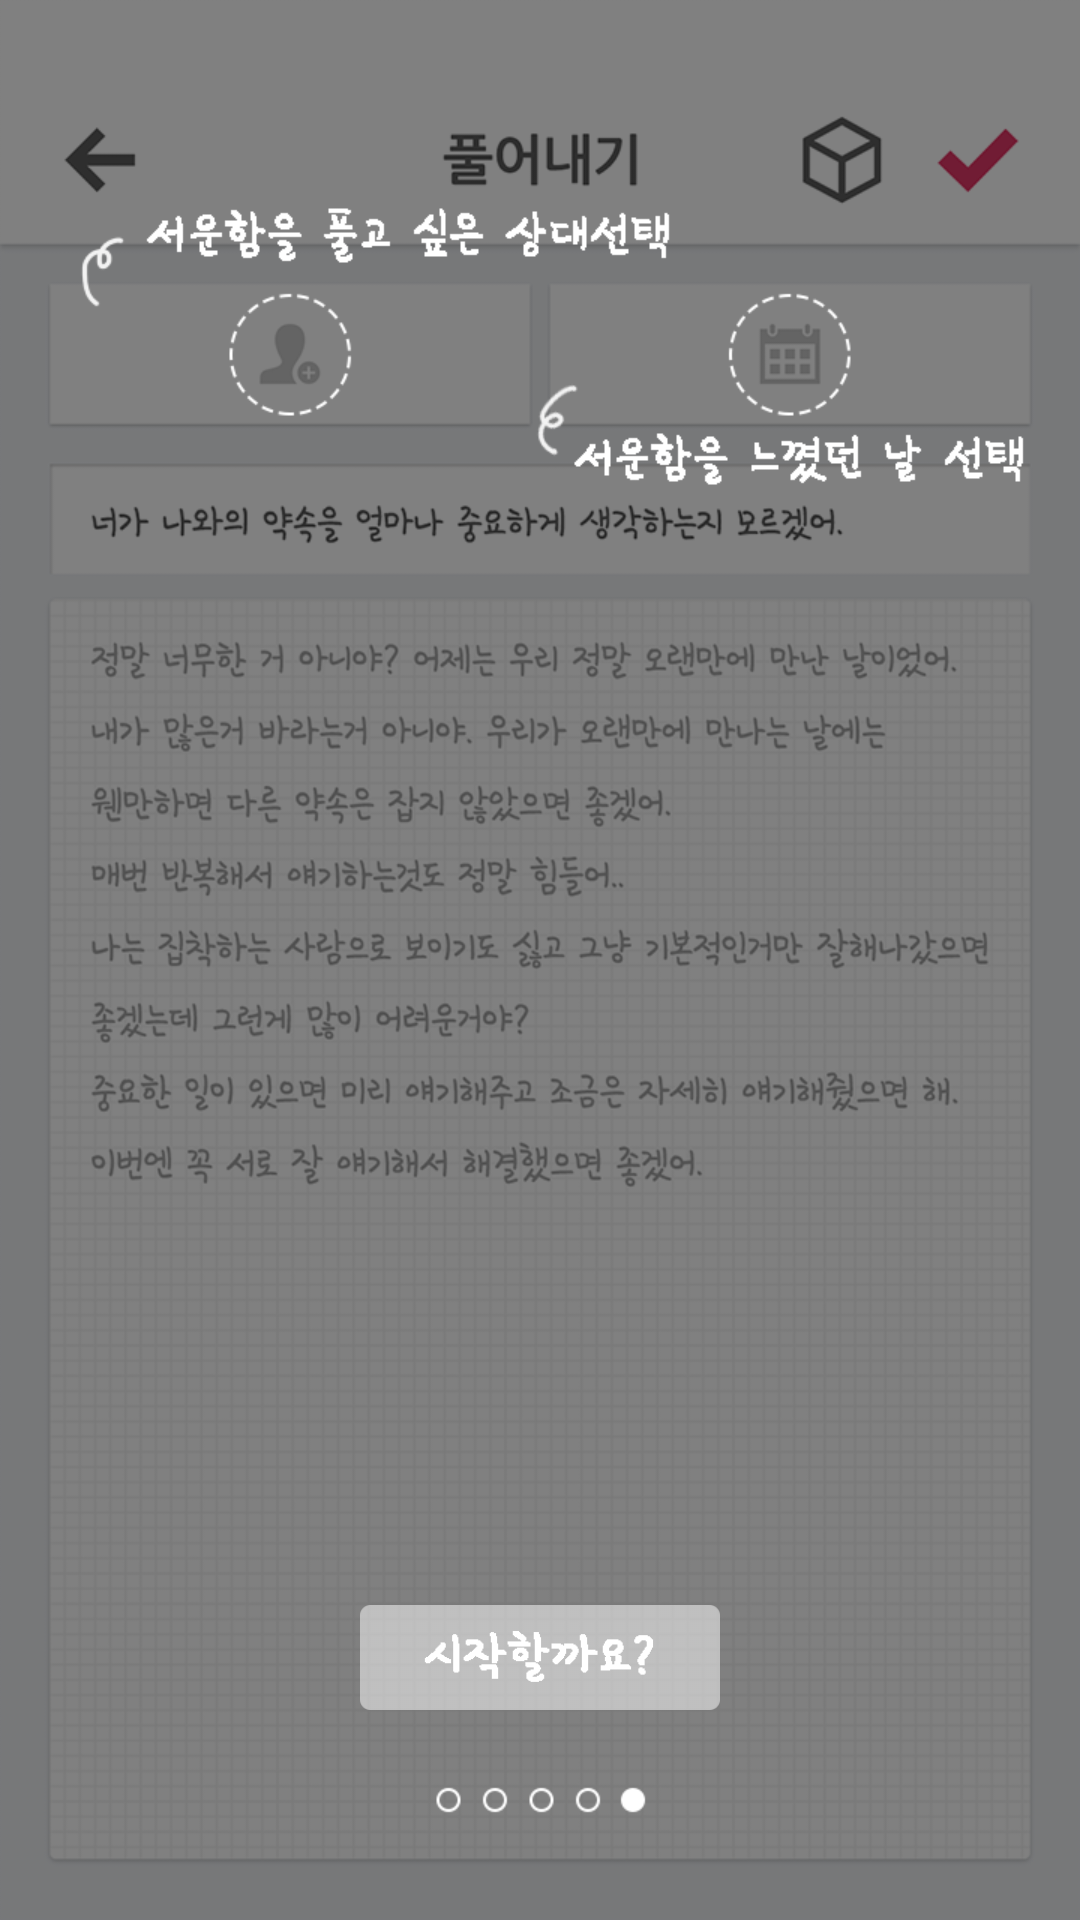

Produce the Android XML layout that renders to this screen, including the resource entries it uses.
<!-- AndroidManifest.xml: application theme AppTheme -->
<!-- res/layout/fragment_intro_last.xml -->
<RelativeLayout xmlns:android="http://schemas.android.com/apk/res/android"
    xmlns:tools="http://schemas.android.com/tools"
    android:layout_width="match_parent"
    android:layout_height="match_parent"
    tools:context=".fragment.intro.IntroOneFragment">

    <ImageView
        android:id="@+id/img_tutorial"
        android:layout_width="match_parent"
        android:src="@drawable/tutorial_05"
        android:layout_height="match_parent" />
    <Button
        android:id="@+id/btn_tutorial_last"
        android:layout_centerHorizontal="true"
        android:layout_width="120dp"
        android:layout_marginBottom="70dp"
        android:layout_alignParentBottom="true"
        android:background="@drawable/tutorial_last_selector"
        android:layout_height="35dp" />
</RelativeLayout>
<!-- resources referenced by this layout -->
<resources>
  <!-- drawable tutorial_05: png bitmap (drawable, 132082 bytes) -->
  <!-- drawable tutorial_last_selector (drawable) -->
  <?xml version="1.0" encoding="utf-8"?>
  <selector xmlns:android="http://schemas.android.com/apk/res/android">
      <item
          android:state_pressed="true"
          android:drawable="@drawable/tutorial_startbtn_clicked" />
      <item
          android:state_pressed="false"
          android:drawable="@drawable/tutorial_startbtn_normal" />
  </selector>
  <style name="AppTheme" parent="Theme.AppCompat.Light.DarkActionBar">
          
          <item name="colorPrimary">@color/colorPrimary</item>
          <item name="colorPrimaryDark">#5d5d5d</item>
          <item name="colorAccent">@color/colorAccent</item>
      </style>
  <!-- drawable tutorial_startbtn_clicked: png bitmap (drawable, 2265 bytes) -->
  <!-- drawable tutorial_startbtn_normal: png bitmap (drawable, 2272 bytes) -->
  <color name="colorPrimary">#ffffff</color>
  <color name="colorAccent">#ec407a</color>
</resources>
